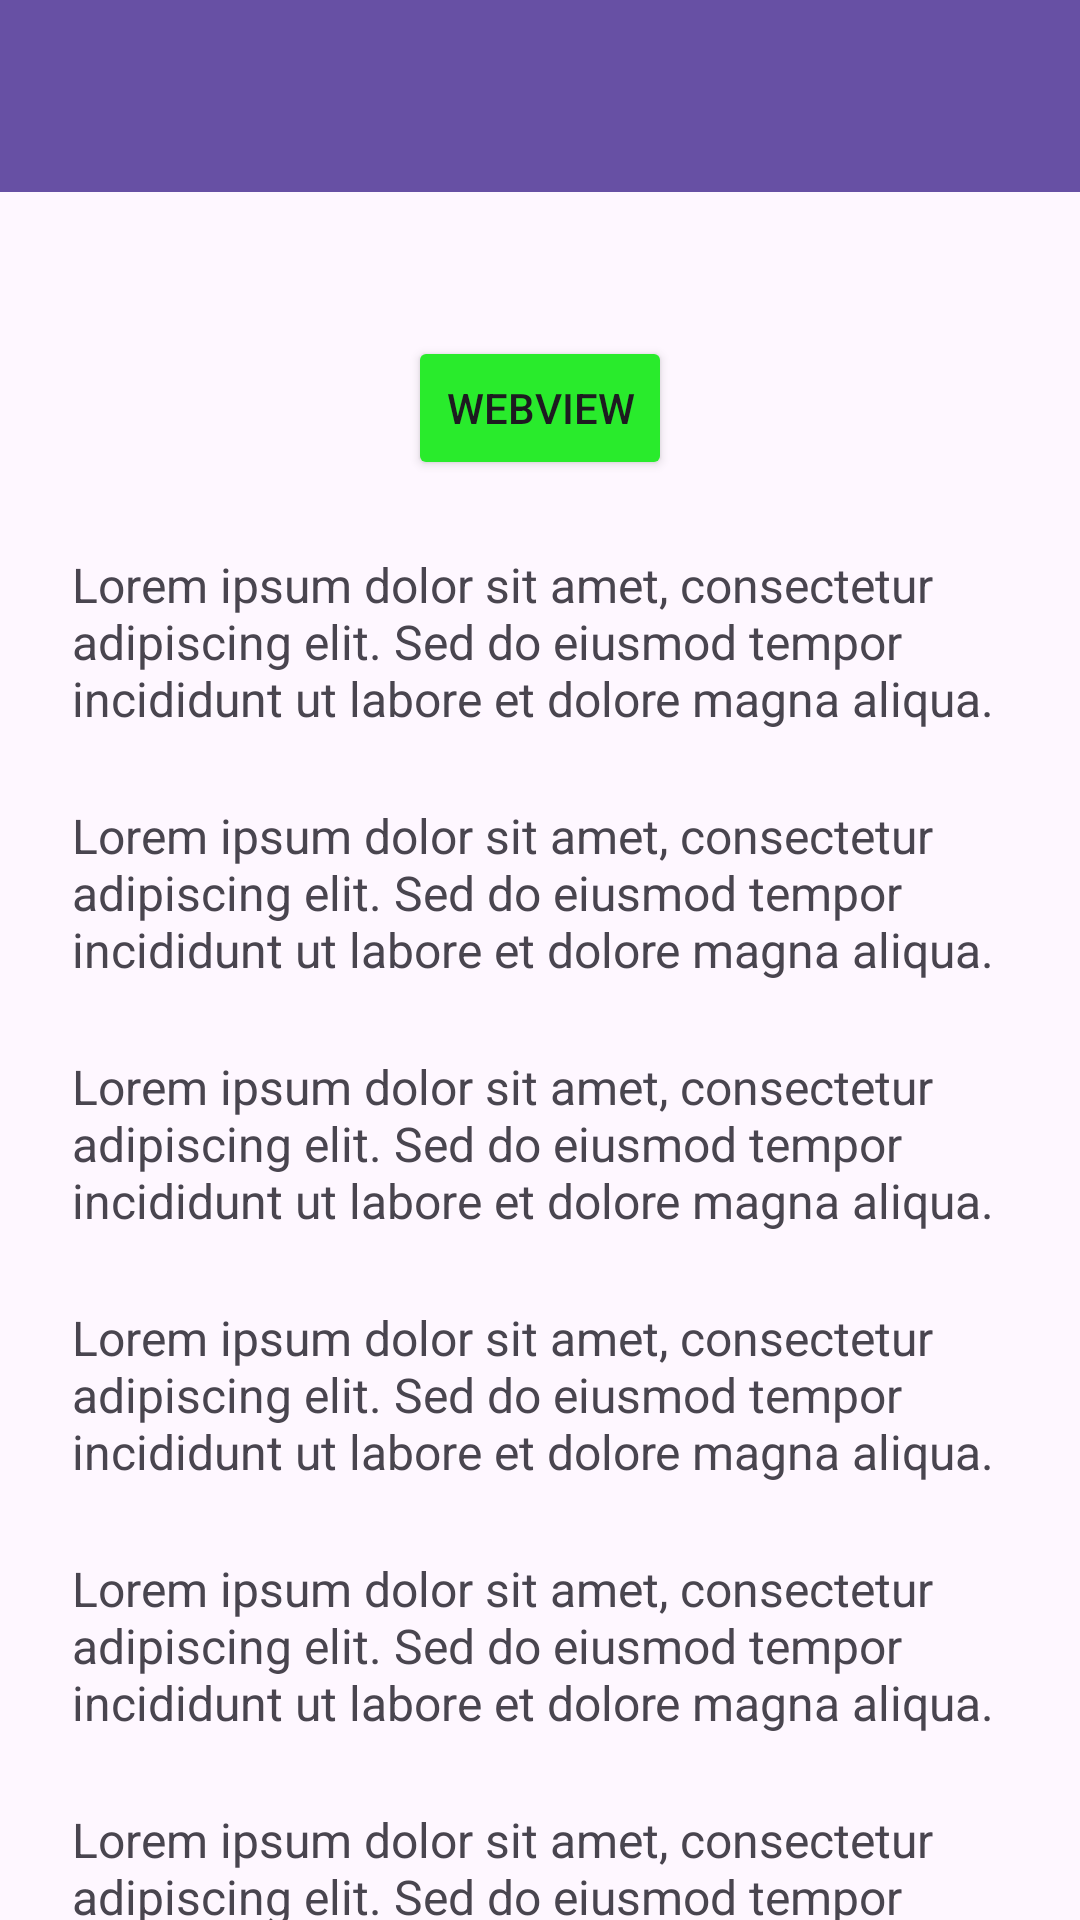

Reconstruct the res/layout file that produces this screen, plus the resources it refers to.
<!-- AndroidManifest.xml: application theme Theme.Rafif_3TIE_Mobile -->
<!-- res/layout/activity_fifth.xml -->
<?xml version="1.0" encoding="utf-8"?>
<androidx.coordinatorlayout.widget.CoordinatorLayout
    xmlns:android="http://schemas.android.com/apk/res/android"
    xmlns:app="http://schemas.android.com/apk/res-auto"
    xmlns:tools="http://schemas.android.com/tools"
    android:id="@+id/main"
    android:layout_width="match_parent"
    android:layout_height="match_parent"
    tools:context=".Home.pertemuan_5.FifthActivity">

    <com.google.android.material.appbar.AppBarLayout
        android:id="@+id/appBarLayout"
        android:layout_width="match_parent"
        android:layout_height="wrap_content">

        <androidx.appcompat.widget.Toolbar
            android:id="@+id/toolbar"
            android:layout_width="match_parent"
            android:layout_height="?attr/actionBarSize"
            android:background="?attr/colorPrimary"
            app:layout_scrollFlags="scroll|enterAlways"
            app:titleTextColor="@android:color/white"
            app:subtitleTextColor="@android:color/white" />

    </com.google.android.material.appbar.AppBarLayout>

    <androidx.core.widget.NestedScrollView
        android:layout_width="match_parent"
        android:layout_height="match_parent"
        android:clipToPadding="false"
        android:padding="24dp"
        app:layout_behavior="@string/appbar_scrolling_view_behavior">

        <LinearLayout
            android:layout_width="match_parent"
            android:layout_height="wrap_content"
            android:gravity="center_horizontal"
            android:orientation="vertical">

            <Button
                android:id="@+id/btnWebView"
                android:layout_width="wrap_content"
                android:layout_height="wrap_content"
                android:layout_marginTop="24dp"
                android:backgroundTint="@color/kuning"
                android:text="WebView"
                app:icon="@drawable/ic_add"
                app:iconGravity="textStart"/>

            <TextView
                android:layout_width="match_parent"
                android:layout_height="wrap_content"
                android:layout_marginTop="24dp"
                android:text="Lorem ipsum dolor sit amet, consectetur adipiscing elit. Sed do eiusmod tempor incididunt ut labore et dolore magna aliqua."
                android:textSize="16sp" />

            <TextView
                android:layout_width="match_parent"
                android:layout_height="wrap_content"
                android:layout_marginTop="24dp"
                android:text="Lorem ipsum dolor sit amet, consectetur adipiscing elit. Sed do eiusmod tempor incididunt ut labore et dolore magna aliqua."
                android:textSize="16sp" />

            <TextView
                android:layout_width="match_parent"
                android:layout_height="wrap_content"
                android:layout_marginTop="24dp"
                android:text="Lorem ipsum dolor sit amet, consectetur adipiscing elit. Sed do eiusmod tempor incididunt ut labore et dolore magna aliqua."
                android:textSize="16sp" />

            <TextView
                android:layout_width="match_parent"
                android:layout_height="wrap_content"
                android:layout_marginTop="24dp"
                android:text="Lorem ipsum dolor sit amet, consectetur adipiscing elit. Sed do eiusmod tempor incididunt ut labore et dolore magna aliqua."
                android:textSize="16sp" />

            <TextView
                android:layout_width="match_parent"
                android:layout_height="wrap_content"
                android:layout_marginTop="24dp"
                android:text="Lorem ipsum dolor sit amet, consectetur adipiscing elit. Sed do eiusmod tempor incididunt ut labore et dolore magna aliqua."
                android:textSize="16sp" />

            <TextView
                android:layout_width="match_parent"
                android:layout_height="wrap_content"
                android:layout_marginTop="24dp"
                android:text="Lorem ipsum dolor sit amet, consectetur adipiscing elit. Sed do eiusmod tempor incididunt ut labore et dolore magna aliqua."
                android:textSize="16sp" />

            <TextView
                android:layout_width="match_parent"
                android:layout_height="wrap_content"
                android:layout_marginTop="24dp"
                android:text="Lorem ipsum dolor sit amet, consectetur adipiscing elit. Sed do eiusmod tempor incididunt ut labore et dolore magna aliqua."
                android:textSize="16sp" />

            <TextView
                android:layout_width="match_parent"
                android:layout_height="wrap_content"
                android:layout_marginTop="24dp"
                android:text="Lorem ipsum dolor sit amet, consectetur adipiscing elit. Sed do eiusmod tempor incididunt ut labore et dolore magna aliqua."
                android:textSize="16sp" />

            <TextView
                android:layout_width="match_parent"
                android:layout_height="wrap_content"
                android:layout_marginTop="24dp"
                android:text="Lorem ipsum dolor sit amet, consectetur adipiscing elit. Sed do eiusmod tempor incididunt ut labore et dolore magna aliqua."
                android:textSize="16sp" />

            <TextView
                android:layout_width="match_parent"
                android:layout_height="wrap_content"
                android:layout_marginTop="24dp"
                android:text="Lorem ipsum dolor sit amet, consectetur adipiscing elit. Sed do eiusmod tempor incididunt ut labore et dolore magna aliqua."
                android:textSize="16sp" />

            <TextView
                android:layout_width="match_parent"
                android:layout_height="wrap_content"
                android:layout_marginTop="24dp"
                android:text="Lorem ipsum dolor sit amet, consectetur adipiscing elit. Sed do eiusmod tempor incididunt ut labore et dolore magna aliqua."
                android:textSize="16sp" />

            <TextView
                android:layout_width="match_parent"
                android:layout_height="wrap_content"
                android:layout_marginTop="24dp"
                android:text="Lorem ipsum dolor sit amet, consectetur adipiscing elit. Sed do eiusmod tempor incididunt ut labore et dolore magna aliqua."
                android:textSize="16sp" />

        </LinearLayout>

    </androidx.core.widget.NestedScrollView>

</androidx.coordinatorlayout.widget.CoordinatorLayout>
<!-- resources referenced by this layout -->
<resources>
  <color name="kuning">#29EB2C</color>
  <style name="Theme.Rafif_3TIE_Mobile" parent="Base.Theme.Rafif_3TIE_Mobile" />
  <style name="Base.Theme.Rafif_3TIE_Mobile" parent="Theme.Material3.DayNight.NoActionBar">
          
          
      </style>
</resources>
